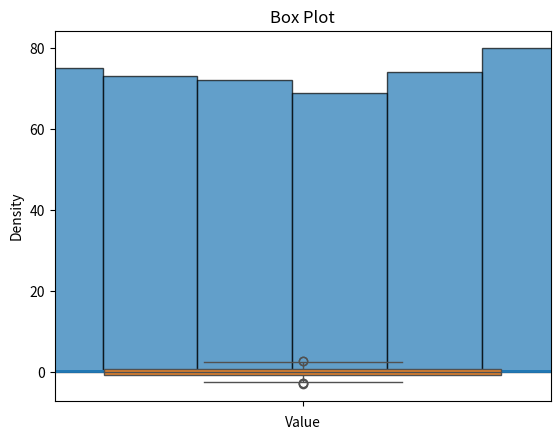

Python code for this plot:
import numpy as np
import pandas as pd
from scipy.stats import binom, poisson, norm, uniform, expon
from scipy.stats import ttest_1samp, ttest_ind, chi2_contingency
import matplotlib.pyplot as plt
import seaborn as sns

# Example dataset
data = [10, 20, 20, 30, 40, 50, 60, 70, 80, 90]

# Mean
mean = np.mean(data)
print("Mean:", mean)

# Median
median = np.median(data)
print("Median:", median)

# Mode
mode = pd.Series(data).mode()[0]
print("Mode:", mode)

# Variance
variance = np.var(data)
print("Variance:", variance)

# Standard Deviation
std_dev = np.std(data)
print("Standard Deviation:", std_dev)

# Range
range_ = np.ptp(data)
print("Range:", range_)

# Interquartile Range (IQR)
Q1 = np.percentile(data, 25)
Q3 = np.percentile(data, 75)
IQR = Q3 - Q1
print("Interquartile Range (IQR):", IQR)

# Binomial Distribution
n, p = 10, 0.5
binomial = binom.pmf(5, n, p)
print("Binomial PMF for k=5:", binomial)

# Poisson Distribution
lambda_ = 3
poisson_dist = poisson.pmf(5, lambda_)
print("Poisson PMF for k=5:", poisson_dist)

# Normal Distribution
mean, std_dev = 0, 1
normal_dist = norm.pdf(0, mean, std_dev)
print("Normal PDF for x=0:", normal_dist)

# Uniform Distribution
uniform_dist = uniform.pdf(0.5)
print("Uniform PDF for x=0.5:", uniform_dist)

# Exponential Distribution
lambda_ = 1
exponential_dist = expon.pdf(1, scale=1/lambda_)
print("Exponential PDF for x=1:", exponential_dist)

# One-sample t-test
sample_data = [2.3, 2.5, 2.8, 2.9, 3.0, 3.2, 3.3]
population_mean = 3.0
t_stat, p_value = ttest_1samp(sample_data, population_mean)
print("One-sample t-test p-value:", p_value)

# Two-sample t-test
sample_data1 = [2.3, 2.5, 2.8, 2.9, 3.0, 3.2, 3.3]
sample_data2 = [3.1, 3.3, 3.4, 3.5, 3.7, 3.8, 4.0]
t_stat, p_value = ttest_ind(sample_data1, sample_data2)
print("Two-sample t-test p-value:", p_value)

# Chi-square test
observed = [[10, 10, 20], [20, 20, 20]]
chi2_stat, p_value, dof, expected = chi2_contingency(observed)
print("Chi-square test p-value:", p_value)

# Data for visualization
data = np.random.normal(0, 1, 1000)

# Histogram
plt.hist(data, bins=30, edgecolor='k', alpha=0.7)
plt.title('Histogram')
plt.xlabel('Value')
plt.ylabel('Frequency')
plt.show()

# Density Plot
sns.kdeplot(data, shade=True)
plt.title('Density Plot')
plt.xlabel('Value')
plt.ylabel('Density')
plt.show()

# Box Plot
sns.boxplot(data)
plt.title('Box Plot')
plt.xlabel('Value')
plt.show()
